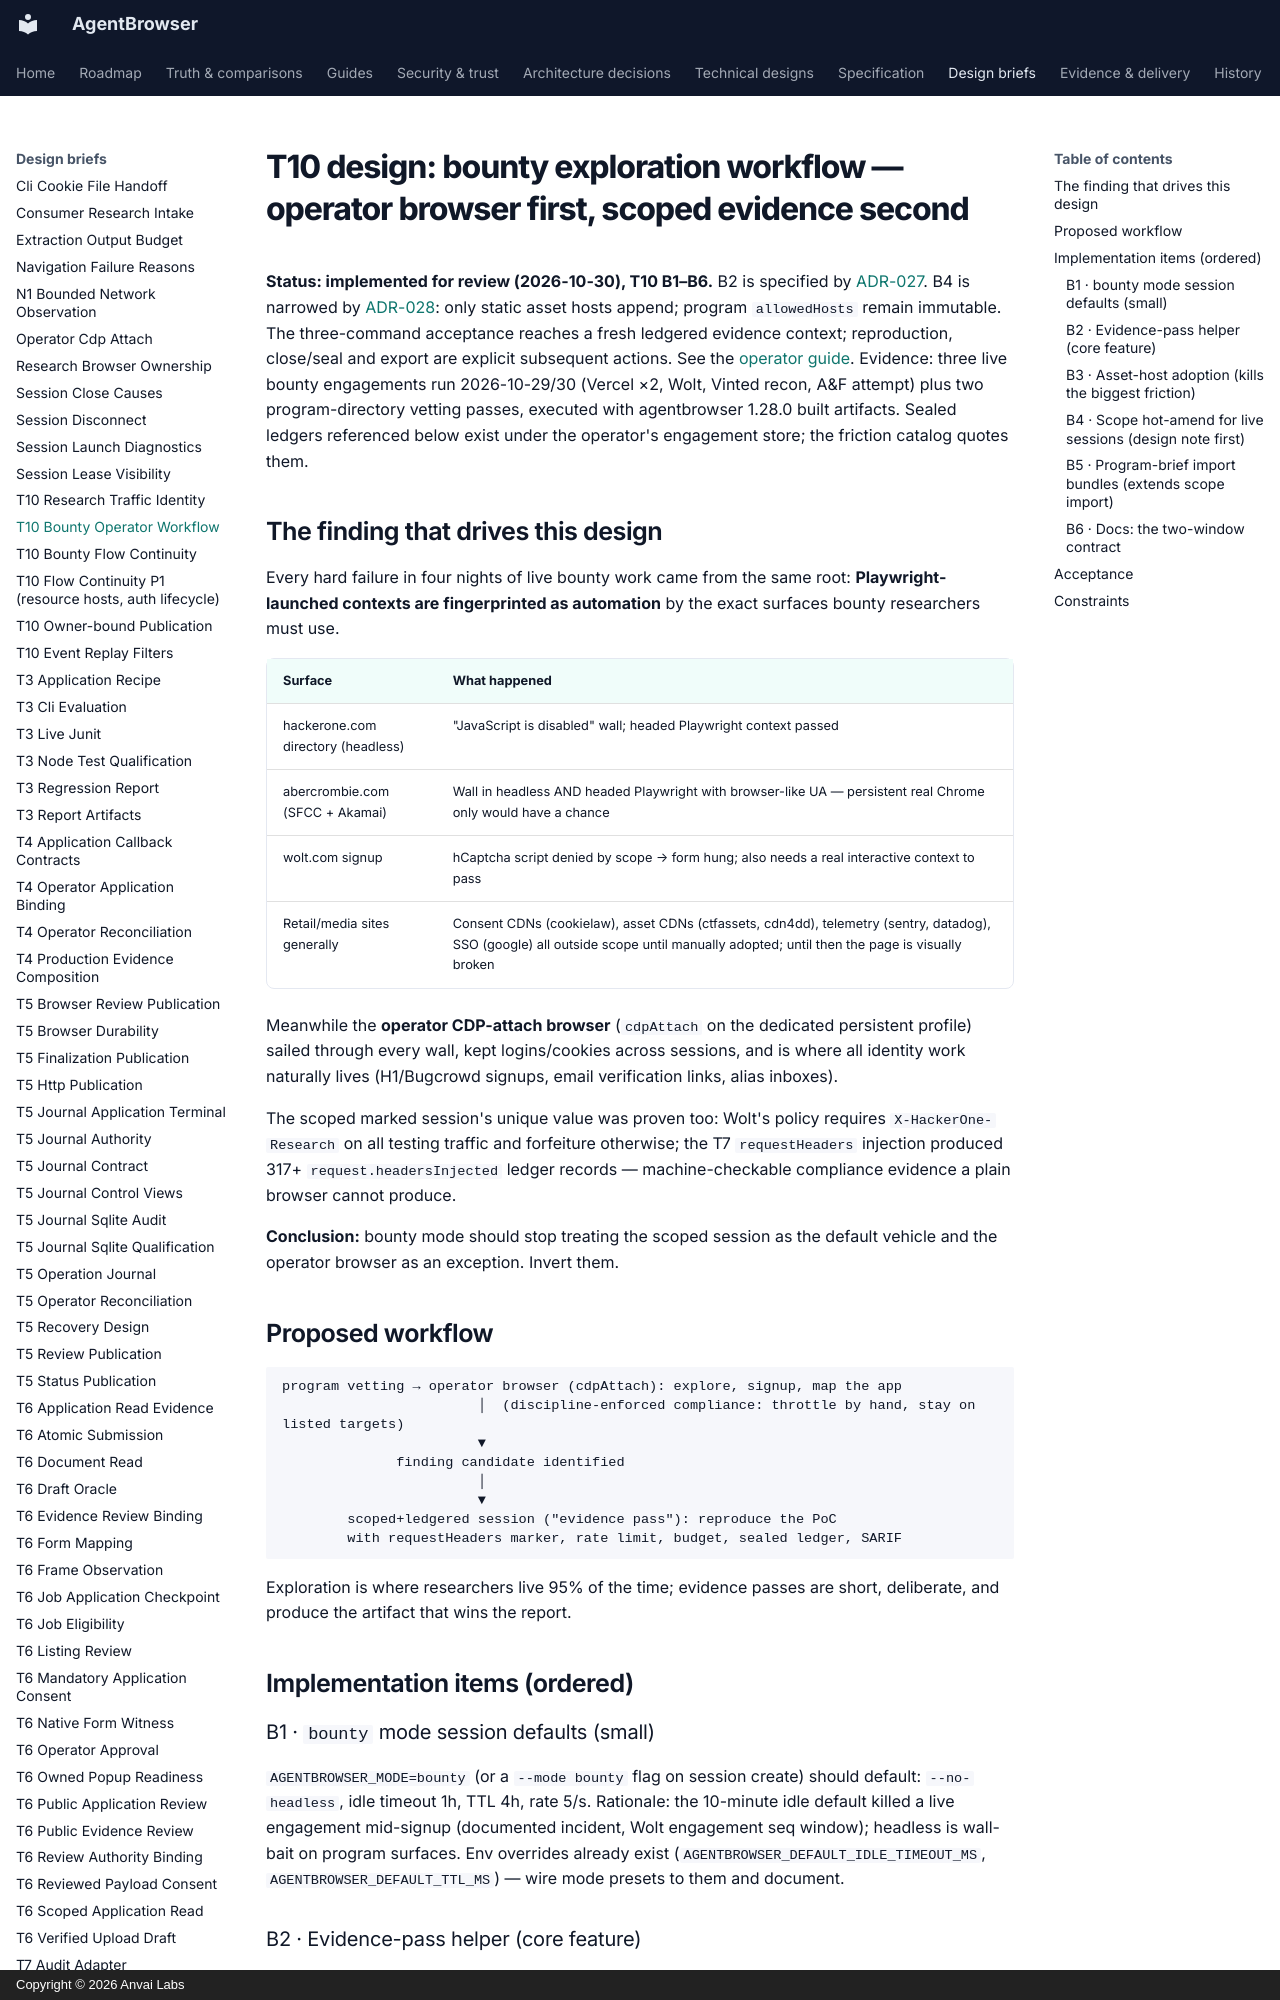

repository: anvai-labs/agentbrowser · page: spec/design/t10-bounty-operator-workflow/index.html · generator: mkdocs · copyright: Copyright © 2026 Anvai Labs

# T10 design: bounty exploration workflow — operator browser first, scoped evidence second

**Status: implemented for review (2026-10-30), T10 B1–B6.**
B2 is specified by [ADR-027](../../adr/027-evidence-pass-state-transfer.md).
B4 is narrowed by [ADR-028](../../adr/028-operator-asset-scope-amendments.md):
only static asset hosts append; program `allowedHosts` remain immutable.
The three-command acceptance reaches a fresh ledgered evidence context;
reproduction, close/seal and export are explicit subsequent actions.
See the [operator guide](../modes/bounty.md).
Evidence: three live bounty engagements run 2026-10-29/30 (Vercel ×2, Wolt, Vinted
recon, A&F attempt) plus two program-directory vetting passes, executed with
agentbrowser 1.28.0 built artifacts. Sealed ledgers referenced below exist under
the operator's engagement store; the friction catalog quotes them.

## The finding that drives this design

Every hard failure in four nights of live bounty work came from the same root:
**Playwright-launched contexts are fingerprinted as automation** by the exact
surfaces bounty researchers must use.

| Surface | What happened |
| --- | --- |
| hackerone.com directory (headless) | "JavaScript is disabled" wall; headed Playwright context passed |
| abercrombie.com (SFCC + Akamai) | Wall in headless AND headed Playwright with browser-like UA — persistent real Chrome only would have a chance |
| wolt.com signup | hCaptcha script denied by scope → form hung; also needs a real interactive context to pass |
| Retail/media sites generally | Consent CDNs (cookielaw), asset CDNs (ctfassets, cdn4dd), telemetry (sentry, datadog), SSO (google) all outside scope until manually adopted; until then the page is visually broken |

Meanwhile the **operator CDP-attach browser** (`cdpAttach` on the dedicated
persistent profile) sailed through every wall, kept logins/cookies across
sessions, and is where all identity work naturally lives (H1/Bugcrowd signups,
email verification links, alias inboxes).

The scoped marked session's unique value was proven too: Wolt's policy requires
`X-HackerOne-Research` on all testing traffic and forfeiture otherwise; the T7
`requestHeaders` injection produced 317+ `request.headersInjected` ledger
records — machine-checkable compliance evidence a plain browser cannot produce.

**Conclusion:** bounty mode should stop treating the scoped session as the
default vehicle and the operator browser as an exception. Invert them.

## Proposed workflow

```
program vetting → operator browser (cdpAttach): explore, signup, map the app
                        │  (discipline-enforced compliance: throttle by hand, stay on listed targets)
                        ▼
              finding candidate identified
                        │
                        ▼
        scoped+ledgered session ("evidence pass"): reproduce the PoC
        with requestHeaders marker, rate limit, budget, sealed ledger, SARIF
```

Exploration is where researchers live 95% of the time; evidence passes are
short, deliberate, and produce the artifact that wins the report.

## Implementation items (ordered)

### B1 · `bounty` mode session defaults (small)
`AGENTBROWSER_MODE=bounty` (or a `--mode bounty` flag on session create) should
default: `--no-headless`, idle timeout 1h, TTL 4h, rate 5/s. Rationale: the
10-minute idle default killed a live engagement mid-signup (documented
incident, Wolt engagement seq window); headless is wall-bait on program
surfaces. Env overrides already exist (`AGENTBROWSER_DEFAULT_IDLE_TIMEOUT_MS`,
`AGENTBROWSER_DEFAULT_TTL_MS`) — wire mode presets to them and document.
